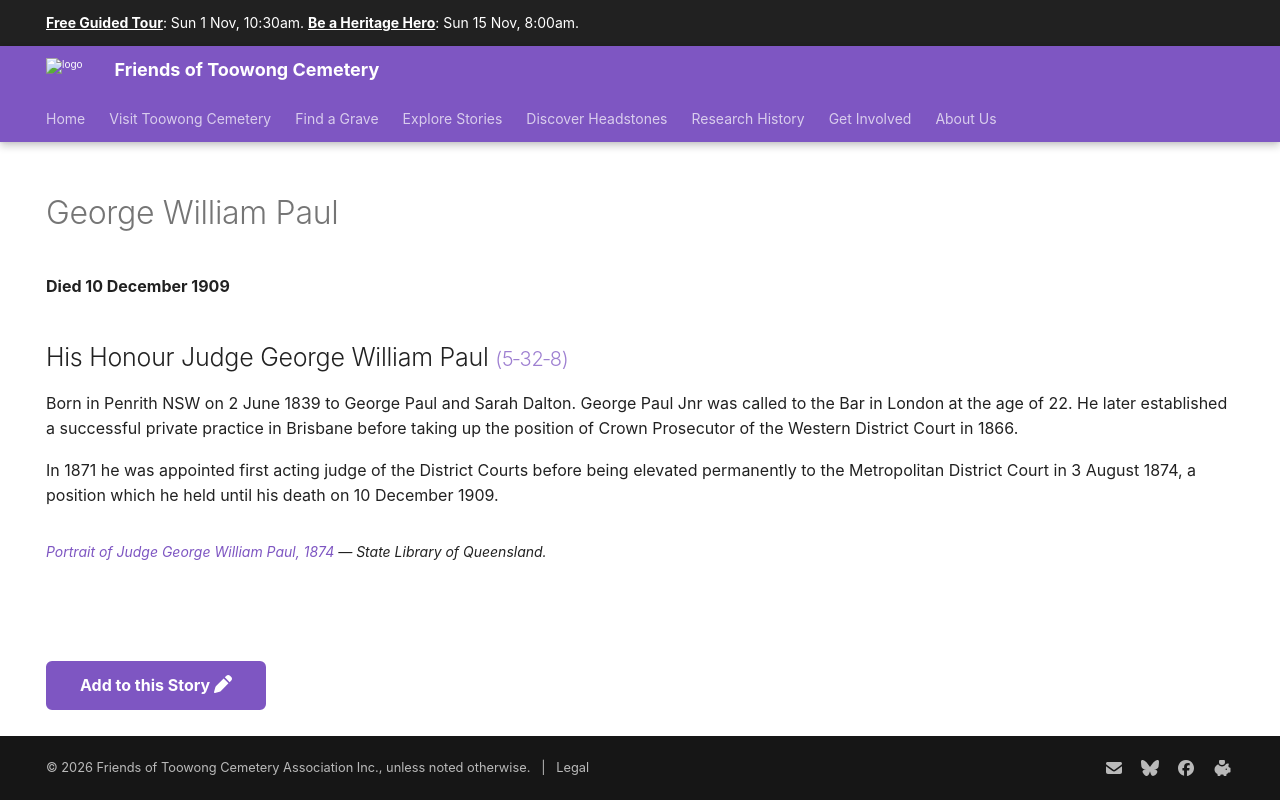

repository: 1871fotc/1871fotc.github.io · page: research/george-william-paul/index.html · generator: mkdocs

---
title: George William Paul
description: George William Paul was a District Court Judge from 1874 to 1909
hide:
  - toc
  - navigation 
---

# George William Paul

**Died 10 December 1909**

--8<-- "snippets/george-william-paul.md"

--8<-- "snippets/add-to-this-story.md"
